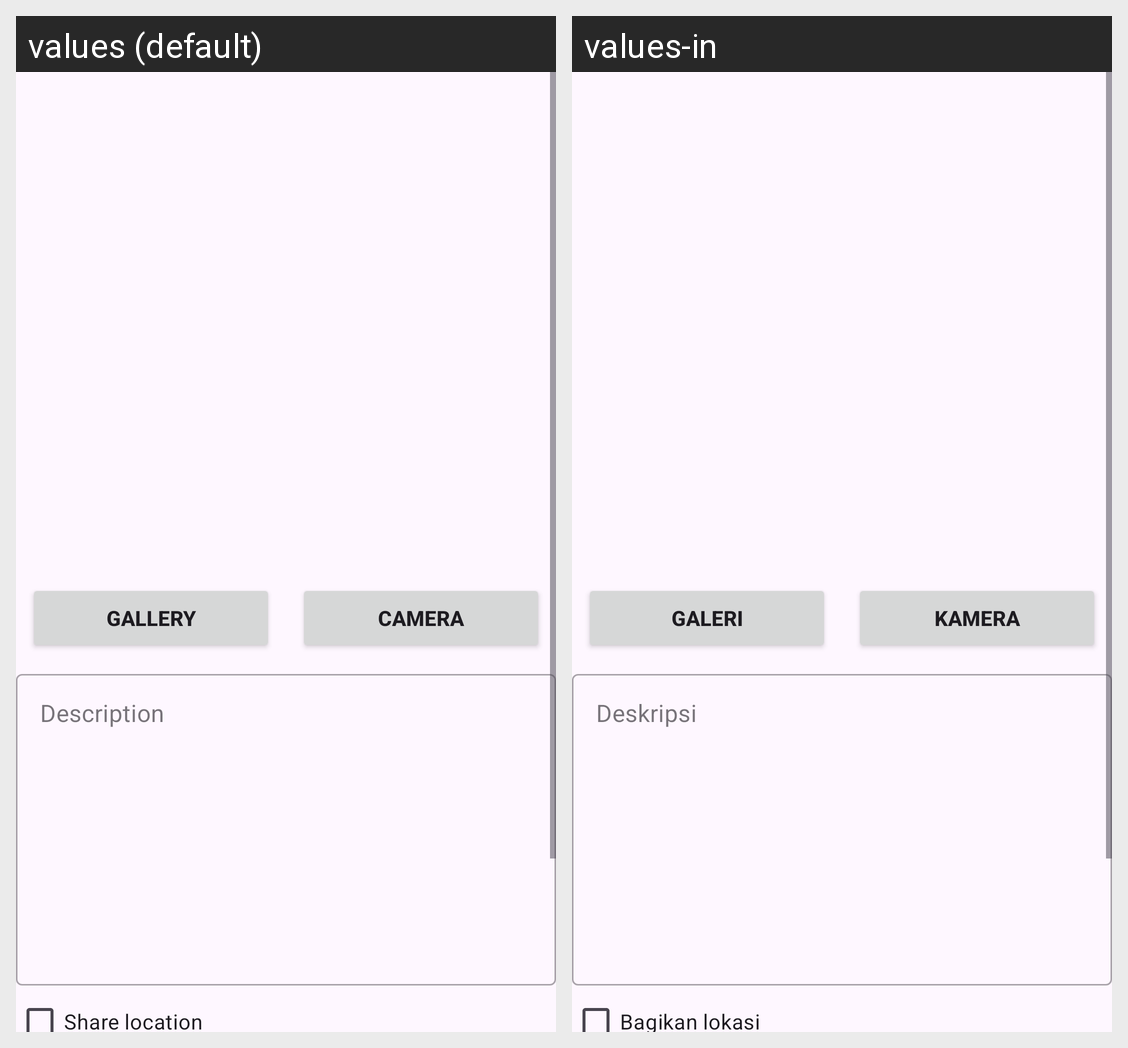

Strings drawn on this Android screen and how each of the app's shown locales translates them:
Android screen res/layout/activity_upload_story.xml rendered under 2 locales, left to right: values (default), values-in. Device: Nexus 5 (rendered at 1080×1920; each locale shown at half size, 540×960, under a caption strip naming it); theme Theme.MyStoryApp.
Strings drawn on this screen, with the default value and each locale's value (text and hints the layout hard-codes, and strings that could not be matched under every locale, appear in the picture but are not listed):

gallery
  values: Gallery
  values-in: Galeri

camera
  values: Camera
  values-in: Kamera

description
  values: Description
  values-in: Deskripsi

share_location
  values: Share location
  values-in: Bagikan lokasi
